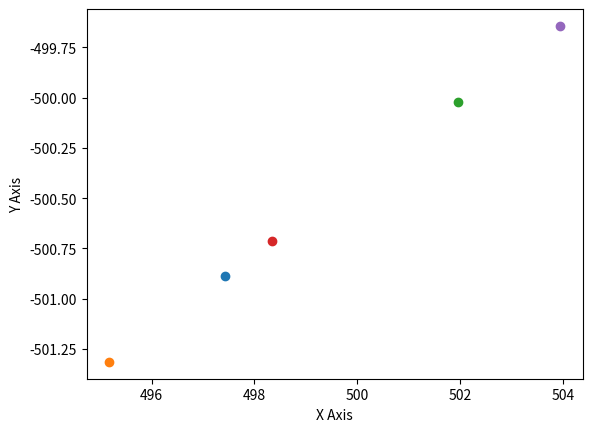

The matplotlib source for this figure:
import numpy as np
from copy import deepcopy
import matplotlib.pyplot as plt
from mpl_toolkits.mplot3d import axes3d





number_of_agents = 5
number_of_dimensions = 2
agent_starting_position = np.zeros(number_of_dimensions)
agent_starting_position[0] = 500
agent_starting_position[1] = -500
agent_starting_velocity = np.zeros(number_of_dimensions)
agent_starting_acceleration = np.zeros(number_of_dimensions)

dt = 1
acceleration_coefficient = 0.1

number_of_steps = 75

live_visualisation = True




def distance_between(x, y):
    return np.sqrt(sum((x-y)**2))



class Agent:
    def __init__(self):
        global agent_starting_position
        global agent_starting_velocity
        global agent_starting_acceleration
        self.position = agent_starting_position
        self.velocity = agent_starting_velocity
        self.acceleration = agent_starting_acceleration

    def update_velocity(self):
        global dt
        self.velocity += dt*self.acceleration

    def update_position(self):
        global dt
        self.position += dt*self.velocity

    def move_randomly(self, step=1):
        global number_of_dimensions
        for dimension in range(number_of_dimensions):
            self.position[dimension] += 2*step*np.random.random() - step






# Create agents
agents = [deepcopy(Agent()) for n in range(number_of_agents)]

# Positions the agents randomly spread out
for agent in agents:
    agent.move_randomly(step=5)

# Visualizes starting position of agents
if number_of_dimensions == 2:
    if live_visualisation == True:
        plt.ion()
        fig, ax = plt.subplots(1)
    else:
        fig = plt.figure()
        ax = plt.axes()
    for agent in agents:
        ax.scatter(agent.position[0], agent.position[1])
    plt.show()





# The main iteration
for step in range(number_of_steps):

    for i in range(number_of_agents):

        x = np.ones([number_of_agents, 2])
        y = np.ones([number_of_agents, 1])

        for n in range(len(x)):
            if n == i:
                x[n, 0] = 0
                y[n] = 0
            else:
                x[n, 0] = agents[n].position[0] - agents[i].position[0]
                x[n, 1] = 1
                y[n] = agents[n].position[1] - agents[i].position[1]


        a, c = np.linalg.lstsq(x, y, rcond=None)[0]
        b = -1

        x1 = (-a*c) / (a**2 + b**2)
        y1 = (-b*c) / (a**2 + b**2)


        agents[i].position[0] += x1/10
        agents[i].position[1] += y1/10






        """
        distances = np.zeros([number_of_agents])
        for n in range(number_of_agents):
            if n != i:
                distances[n] = agents[n].position[0] - agents[i].position[0]

        distances = np.sort(distances)
        index = np.where(distances == 0)[0]
        if index != 0 and index != 4:
            movement = (distances[index-1] + distances[index+1]) / 2
            agents[i].position[0] += movement
            agents[i].position[1] += a*movement
        """



    # Used to print out information mainly for debuggin
    if step % (number_of_steps/5) == 0:
        pass

    # Updates position based on velocity and acceleration
    for agent in agents:
        agent.update_velocity()
        agent.update_position()

    # Views live plot of position
    if live_visualisation == True:
        for agent in agents:
            ax.scatter(agent.position[0], agent.position[1])

        ax.set_xlim([494.5, 505.5])
        ax.set_ylim([-494.5, -505.5])

        plt.draw()
        plt.show()
        plt.pause(0.01)
        ax.clear()





if number_of_dimensions == 2:
    fig = plt.figure()
    ax = plt.axes()

    for agent in agents:
        ax.scatter(agent.position[0], agent.position[1])
    ax.set_xlabel('X Axis')
    ax.set_ylabel('Y Axis')

    plt.show()







"""
# Visualize the agent positions
if number_of_dimensions == 3:
    fig = plt.figure()
    ax = plt.axes(projection="3d")

    for agent in agents:
        ax.scatter(agent.position[0], agent.position[1], agent.position[2])
    ax.set_xlabel('X Axis')
    ax.set_ylabel('Y Axis')
    ax.set_zlabel('Z Axis')

    plt.show()

if number_of_dimensions == 2:
    fig = plt.figure()
    ax = plt.axes()

    for agent in agents:
        ax.scatter(agent.position[0], agent.position[1])
    ax.set_xlabel('X Axis')
    ax.set_ylabel('Y Axis')

    plt.show()
"""
































































# Placeholder
